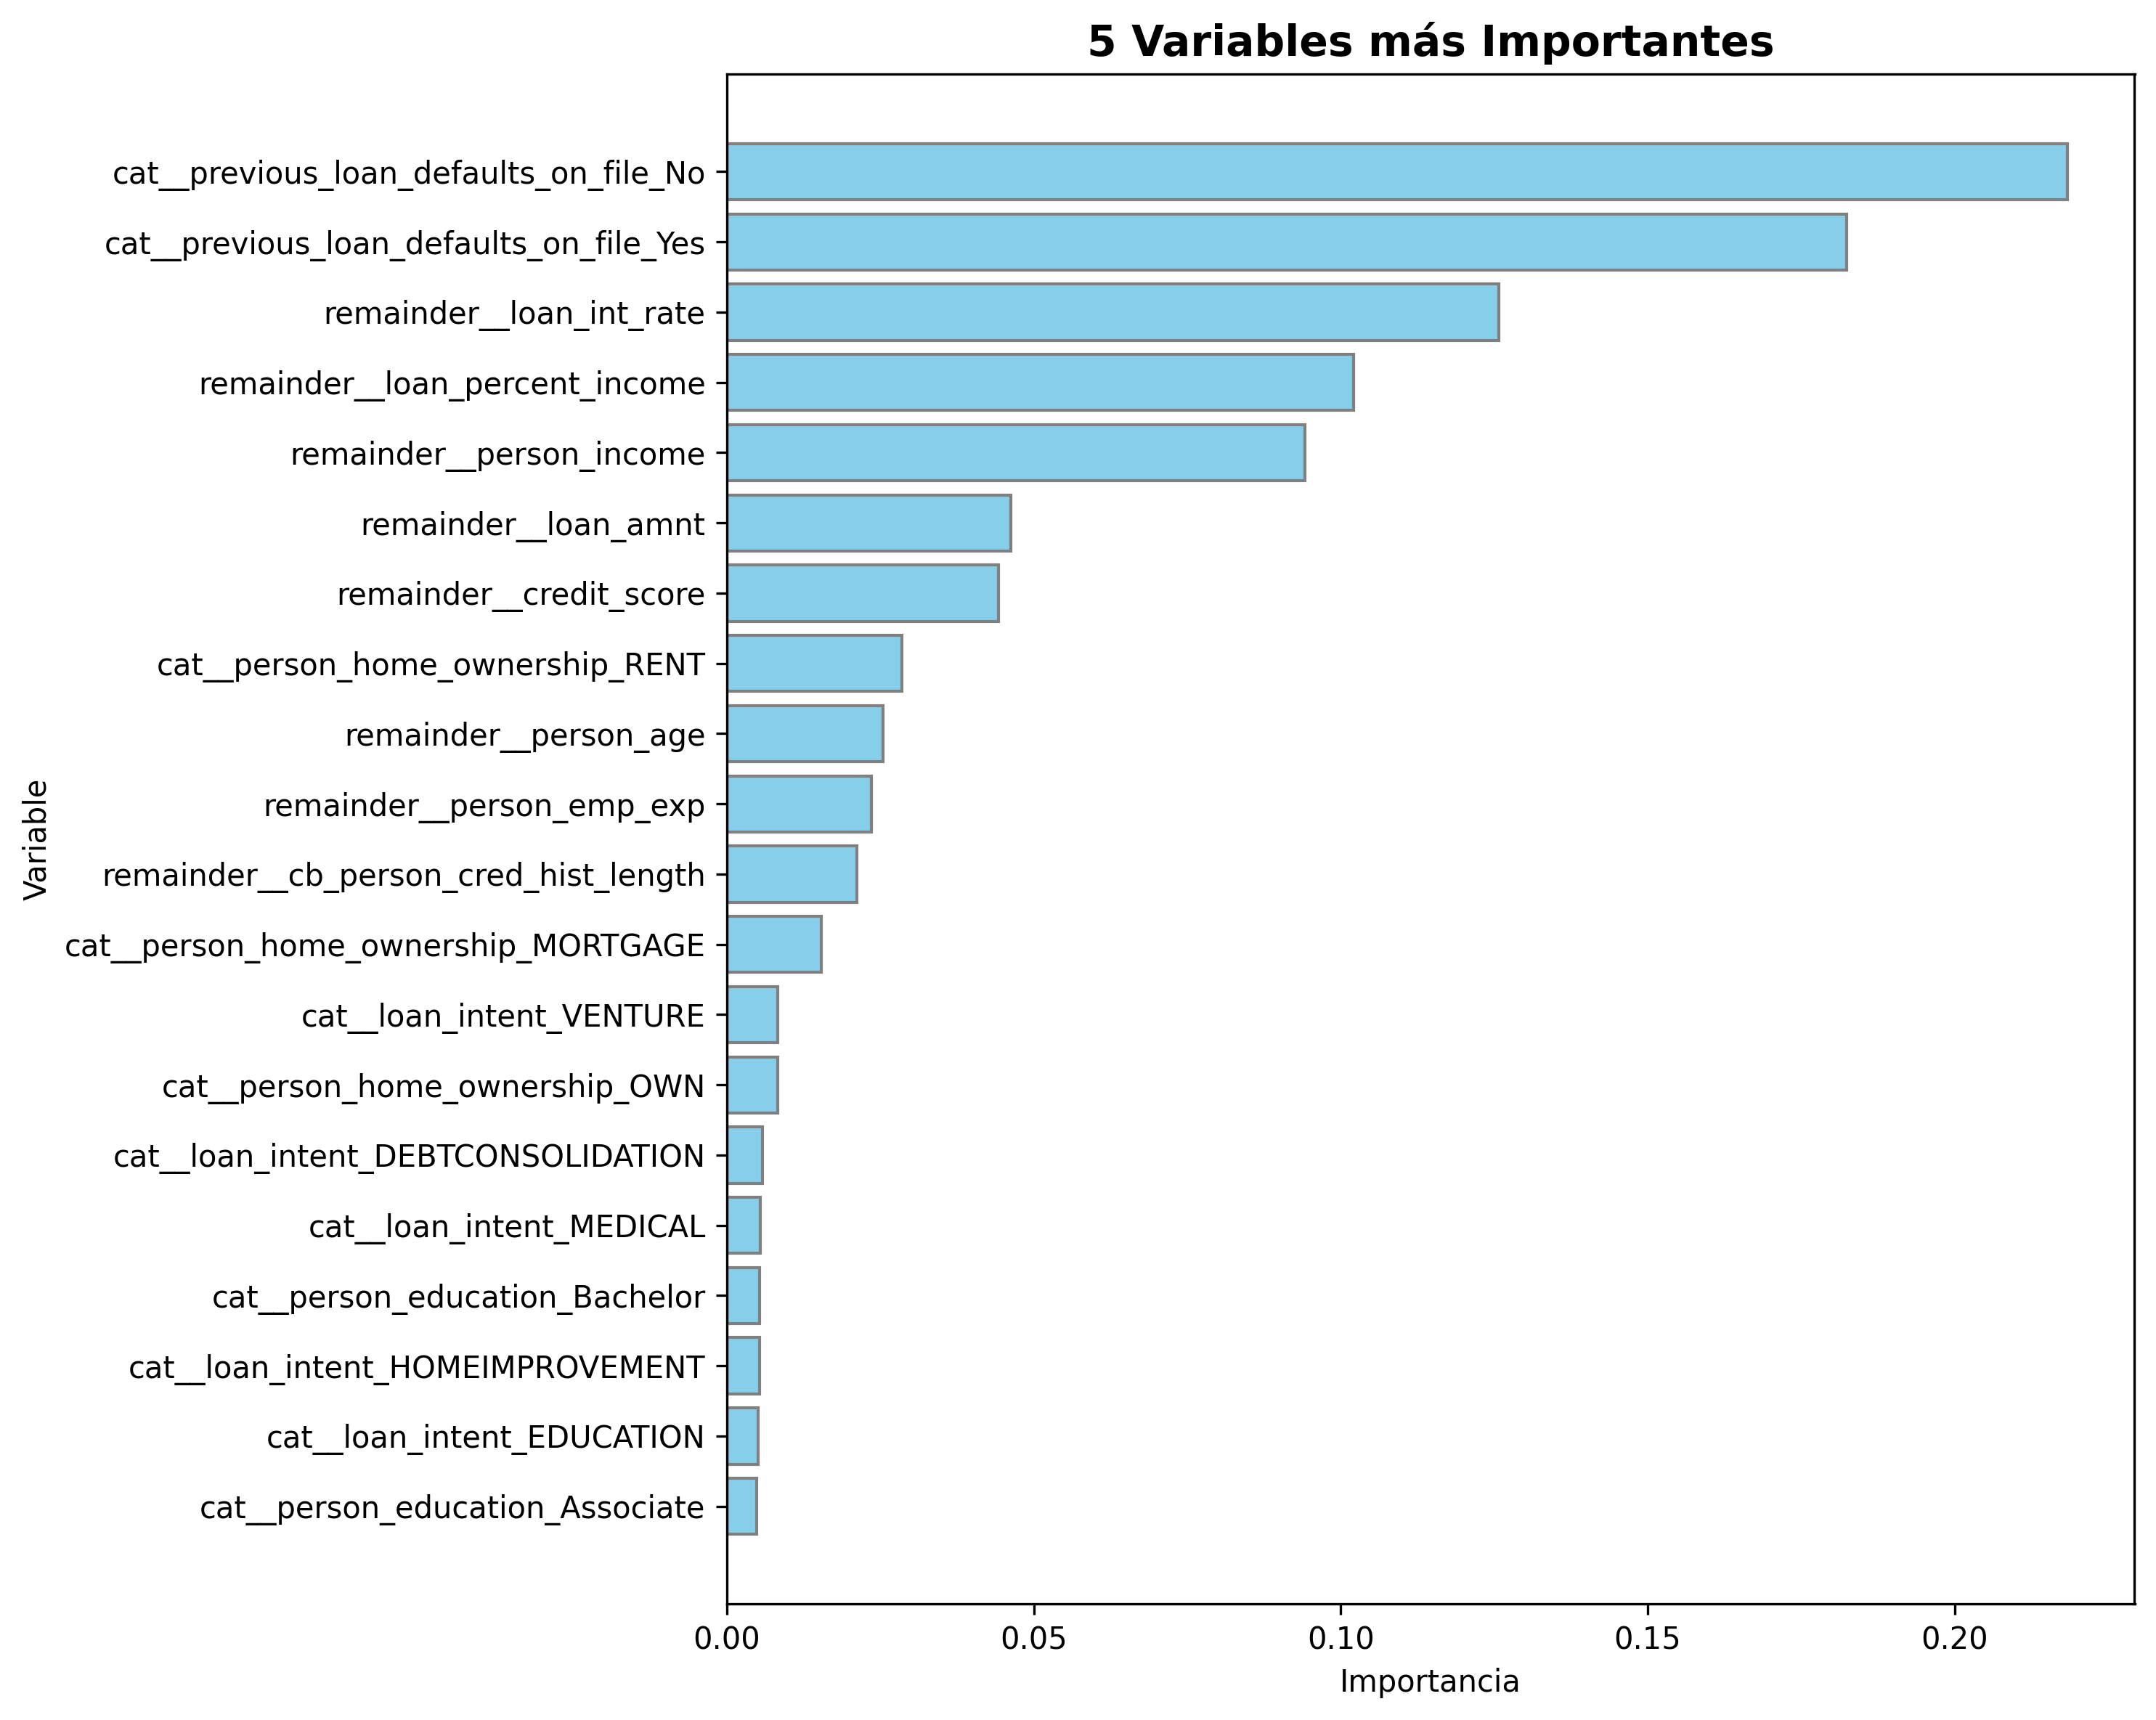

The table this chart was drawn from, first rows:
Variable, Importancia
cat__previous_loan_defaults_on_file_No, 0.2184
cat__previous_loan_defaults_on_file_Yes, 0.1824
remainder__loan_int_rate, 0.1257
remainder__loan_percent_income, 0.1022
remainder__person_income, 0.09417
remainder__loan_amnt, 0.04623
remainder__credit_score, 0.0443
cat__person_home_ownership_RENT, 0.02855
remainder__person_age, 0.02548
remainder__person_emp_exp, 0.02352
remainder__cb_person_cred_hist_length, 0.02115
cat__person_home_ownership_MORTGAGE, 0.01536
cat__loan_intent_VENTURE, 0.008251
cat__person_home_ownership_OWN, 0.008242
cat__loan_intent_DEBTCONSOLIDATION, 0.005773
cat__loan_intent_MEDICAL, 0.005512
cat__person_education_Bachelor, 0.00529
cat__loan_intent_HOMEIMPROVEMENT, 0.005286
cat__loan_intent_EDUCATION, 0.005134
cat__person_education_Associate, 0.004813
cat__person_gender_female, 0.004747
cat__person_gender_male, 0.004728
cat__person_education_High School, 0.004706
cat__loan_intent_PERSONAL, 0.004417
cat__person_education_Master, 0.004254
cat__person_education_Doctorate, 0.0009207
cat__person_home_ownership_OTHER, 0.000459
